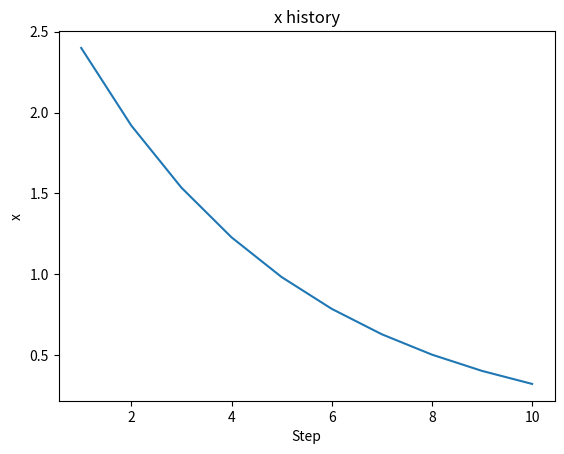
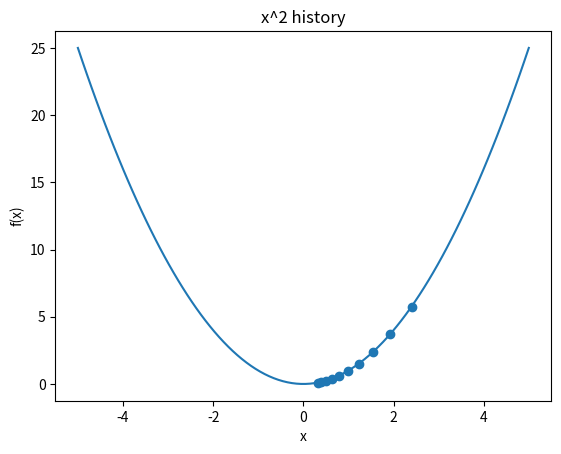

Generate these figures, in order, with matplotlib:
"""
- 変数の更新の履歴を保存する
"""

def f(x):
    return x ** 2

def grad(x):
    return 2 * x # 勾配計算

def step(x, lr, grad):
    return x - lr * grad # パラメータを更新

lr = 0.1
x = 3 # 変数の初期値。この値を更新する

results = [] # ここに履歴を保存
for i in range(1, 11):
    g = grad(x)
    x = step(x, lr, g)
    print(f"現在のステップ{i} | 現在の変数 x={x:.3f} | 現在の関数値:y={f(x)}") # 今回の変数を出力
    results.append(x)

# print(results) # 履歴を確認
# 結果をグラフに表示する

import matplotlib.pyplot as plt

steps = list(range(1, len(results) + 1))

plt.plot(steps, results)
plt.xlabel("Step")
plt.ylabel("x")
plt.title("x history")
plt.show()

import numpy as np

x_vals = np.linspace(-5, 5, 100)
y_vals = f(x_vals)

plt.plot(x_vals, y_vals)

y_history = [f(x) for x in results]
plt.scatter(results, y_history)

plt.xlabel("x")
plt.ylabel("f(x)")
plt.title("x^2 history")
plt.show()
